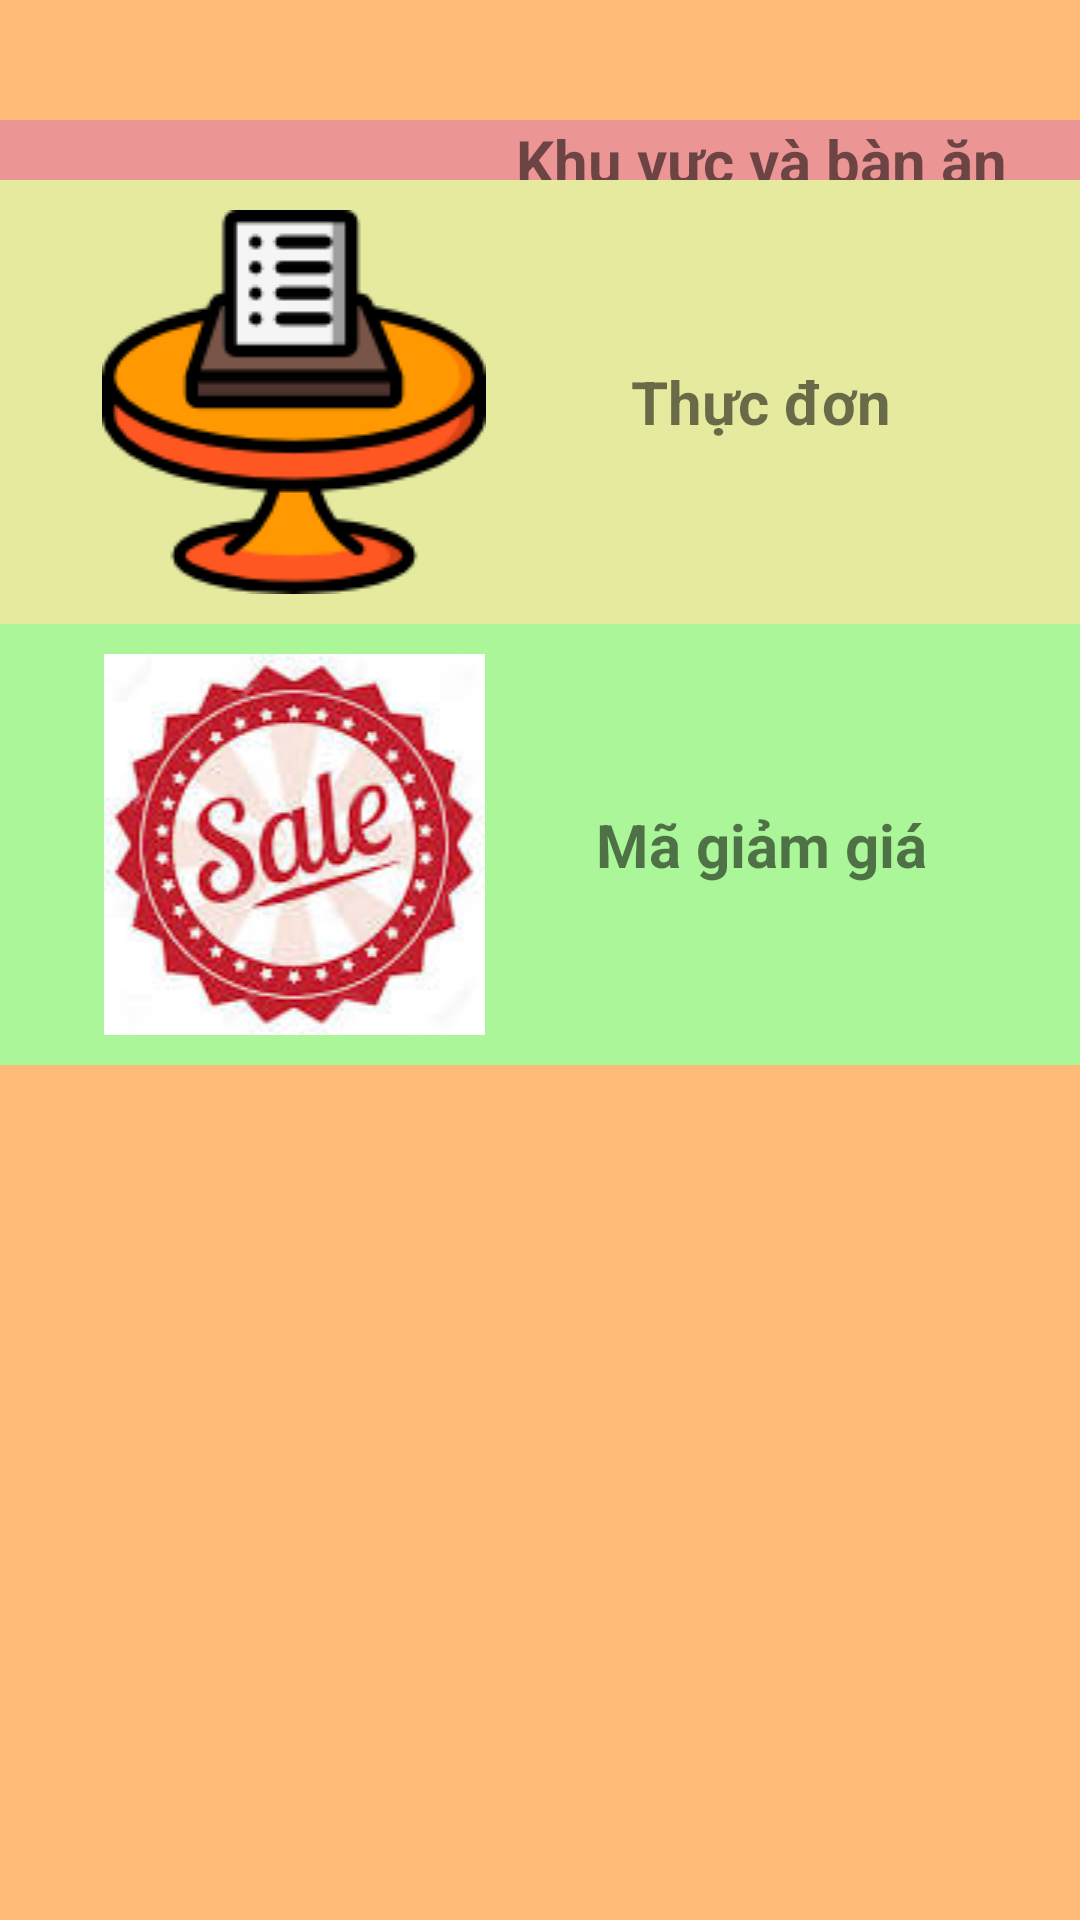

Layout XML and referenced resources for this Android screen:
<!-- AndroidManifest.xml: application theme Theme.QuanLyOrder -->
<!-- res/layout/fragment_display_menu.xml -->
<?xml version="1.0" encoding="utf-8"?>
<FrameLayout xmlns:android="http://schemas.android.com/apk/res/android"
    xmlns:app="http://schemas.android.com/apk/res-auto"
    xmlns:tools="http://schemas.android.com/tools"
    android:layout_width="match_parent"
    android:layout_height="match_parent"
    android:background="#FFBA78"
    tools:context=".Fragments.DisplayMenuFragment">

    <TableLayout
        android:layout_width="match_parent"
        android:layout_height="wrap_content"
        android:translationY="40sp">

        <TableRow
            android:id="@+id/row_menu_TableAndZone"
            android:layout_width="match_parent"
            android:layout_height="match_parent"
            android:background="#EC9595"
            android:clickable="true">

            <Space
                android:layout_width="wrap_content"
                android:layout_height="wrap_content"
                android:layout_weight="1" />

            <ImageView
                android:id="@+id/btn_menu_ZoneAndTable"
                android:layout_width="wrap_content"
                android:layout_height="wrap_content"
                android:src="@drawable/zone_and_table"
                android:layout_margin="10dp"  />

            <TextView
                android:id="@+id/textView2"
                android:layout_width="wrap_content"
                android:layout_height="match_parent"
                android:gravity="center_horizontal|center_vertical"
                android:text="@string/zone_and_table"
                android:textSize="20sp"
                android:textStyle="bold" />

            <Space
                android:layout_width="wrap_content"
                android:layout_height="wrap_content"
                android:layout_weight="1" />
        </TableRow>

        <TableRow
            android:id="@+id/row_menu_Menu"
            android:layout_width="match_parent"
            android:layout_height="match_parent"
            android:background="#E5EA9E"
            android:clickable="true">

            <Space
                android:layout_width="wrap_content"
                android:layout_height="wrap_content"
                android:layout_weight="1" />

            <ImageView
                android:id="@+id/btn_menu_MenuList"
                android:layout_width="wrap_content"
                android:layout_height="wrap_content"
                android:src="@drawable/menu_list"
                android:layout_margin="10dp"/>

            <TextView
                android:id="@+id/textView4"
                android:layout_width="wrap_content"
                android:layout_height="match_parent"
                android:gravity="center_horizontal|center_vertical"
                android:text="@string/menu_list"
                android:textSize="20sp"
                android:textStyle="bold" />

            <Space
                android:layout_width="wrap_content"
                android:layout_height="wrap_content"
                android:layout_weight="1" />
        </TableRow>

        <TableRow
            android:id="@+id/row_menu_Sale"
            android:layout_width="match_parent"
            android:layout_height="match_parent"
            android:background="#AAF699"
            android:clickable="true">

            <Space
                android:layout_width="wrap_content"
                android:layout_height="wrap_content"
                android:layout_weight="1" />

            <ImageView
                android:id="@+id/btn_menu_SaleList"
                android:layout_width="wrap_content"
                android:layout_height="wrap_content"
                android:src="@drawable/sale_icon"
                android:layout_margin="10dp"/>

            <TextView
                android:id="@+id/textView5"
                android:layout_width="wrap_content"
                android:layout_height="match_parent"
                android:gravity="center_horizontal|center_vertical"
                android:text="@string/sale"
                android:textSize="20sp"
                android:textStyle="bold" />

            <Space
                android:layout_width="wrap_content"
                android:layout_height="wrap_content"
                android:layout_weight="1" />
        </TableRow>

    </TableLayout>

</FrameLayout>
<!-- resources referenced by this layout -->
<resources>
  <!-- drawable menu_list: png bitmap (drawable, 7766 bytes) -->
  <!-- drawable sale_icon: png bitmap (drawable, 7298 bytes) -->
  <string name="menu_list">Thực đơn</string>
  <string name="sale">Mã giảm giá</string>
  <string name="zone_and_table">Khu vực và bàn ăn</string>
  <style name="Theme.QuanLyOrder" parent="Theme.MaterialComponents.Light.NoActionBar.Bridge">
          
          <item name="colorPrimary">@color/purple_500</item>
          <item name="colorPrimaryVariant">@color/purple_700</item>
          <item name="colorOnPrimary">@color/white</item>
          
          <item name="colorSecondary">@color/teal_200</item>
          <item name="colorSecondaryVariant">@color/teal_700</item>
          <item name="colorOnSecondary">@color/black</item>
          
          <item name="android:statusBarColor" tools:targetApi="l">?attr/colorPrimaryVariant</item>
          
      </style>
  <color name="purple_500">#FF6200EE</color>
  <color name="purple_700">#FF3700B3</color>
  <color name="white">#FFFFFFFF</color>
  <color name="teal_200">#FF03DAC5</color>
  <color name="teal_700">#FF018786</color>
  <color name="black">#FF000000</color>
</resources>
